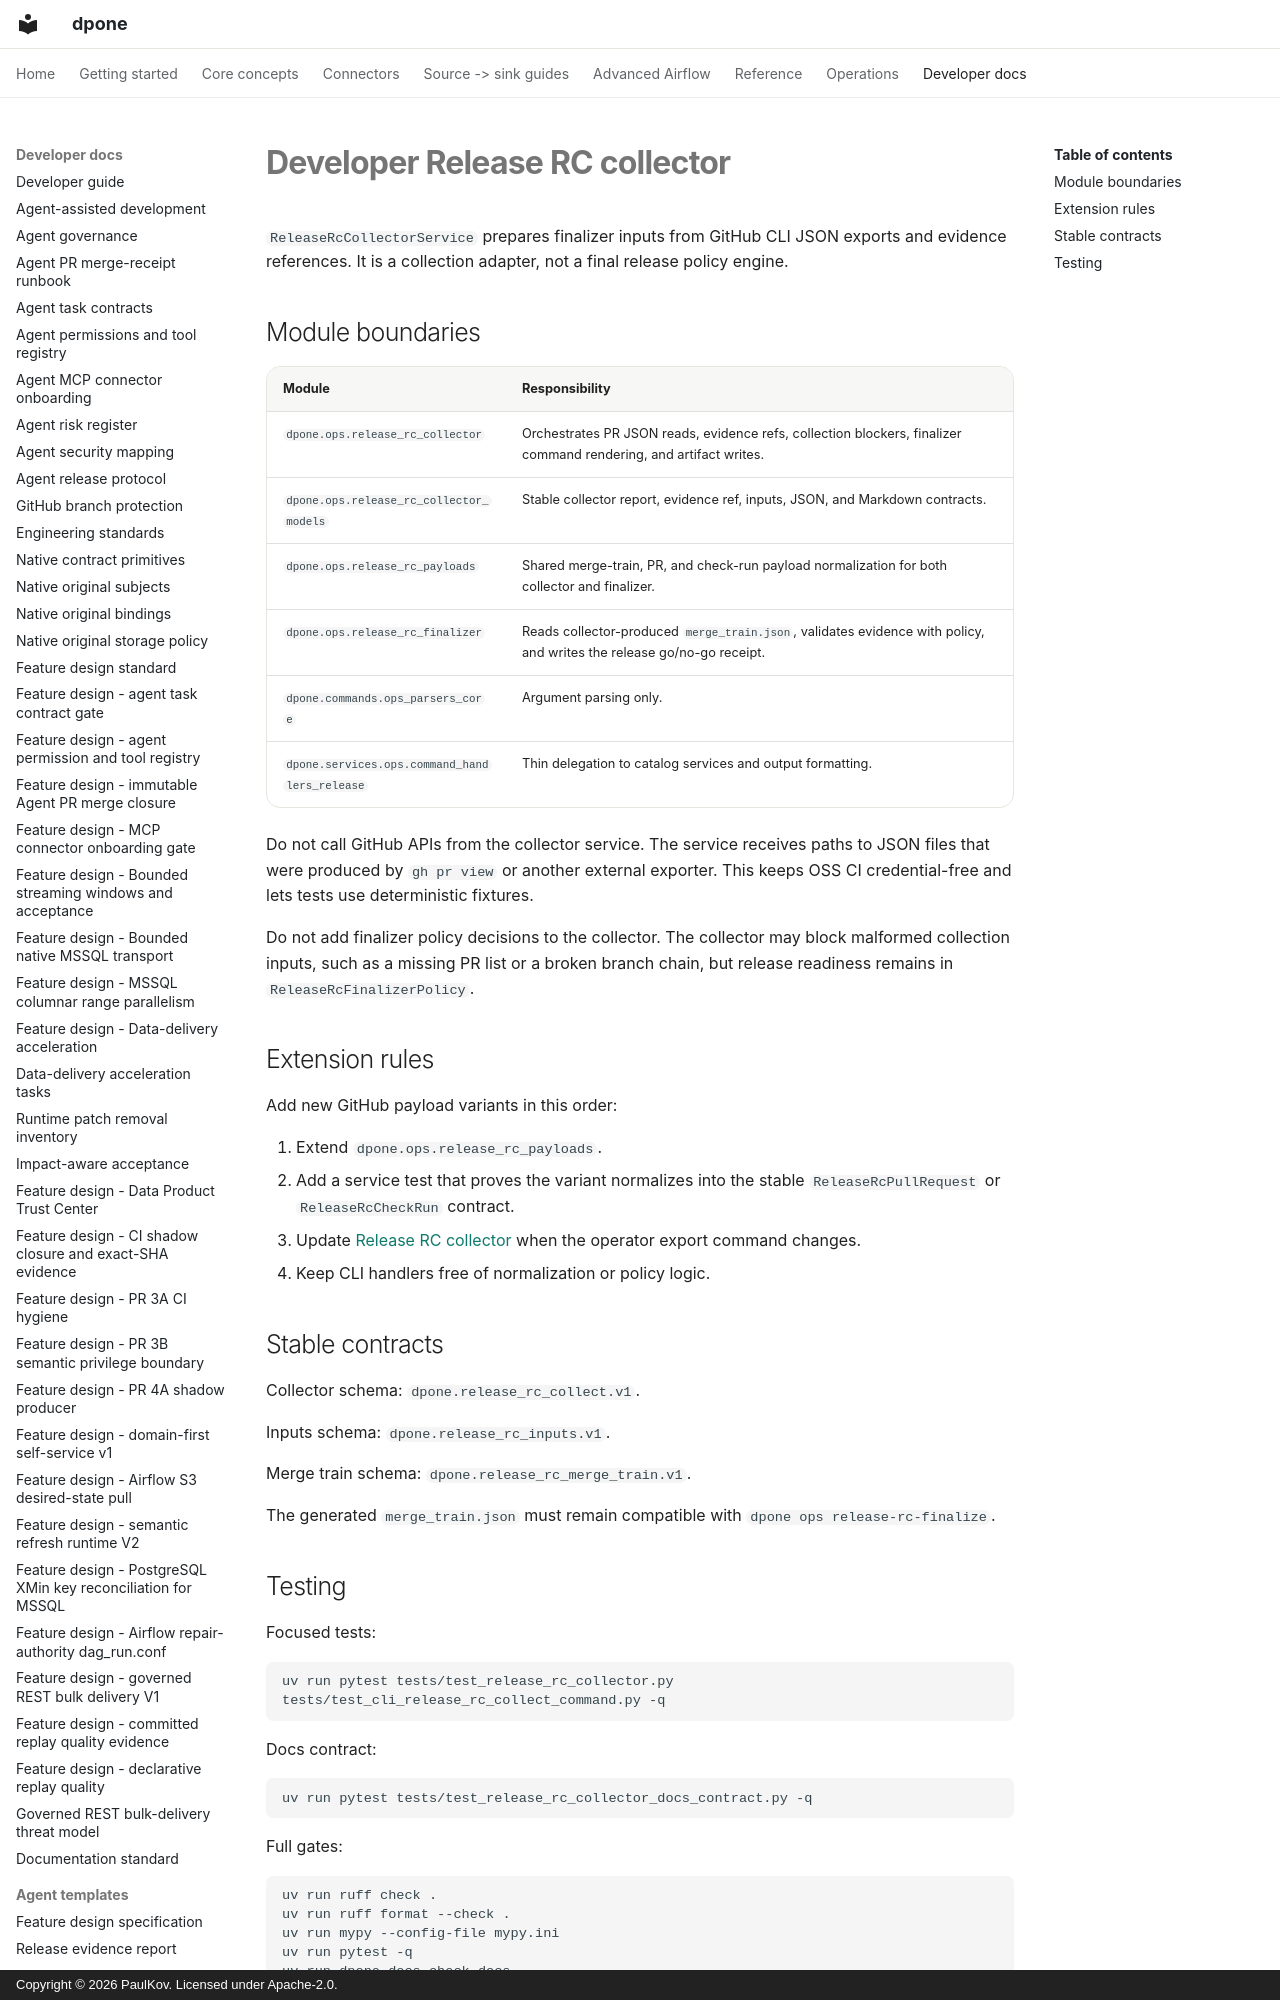

repository: PaulKov/dpone · page: developer-release-rc-collector/index.html · generator: mkdocs · copyright: Copyright © 2026 PaulKov. Licensed under Apache-2.0.

# Developer Release RC collector

`ReleaseRcCollectorService` prepares finalizer inputs from GitHub CLI JSON
exports and evidence references. It is a collection adapter, not a final
release policy engine.
